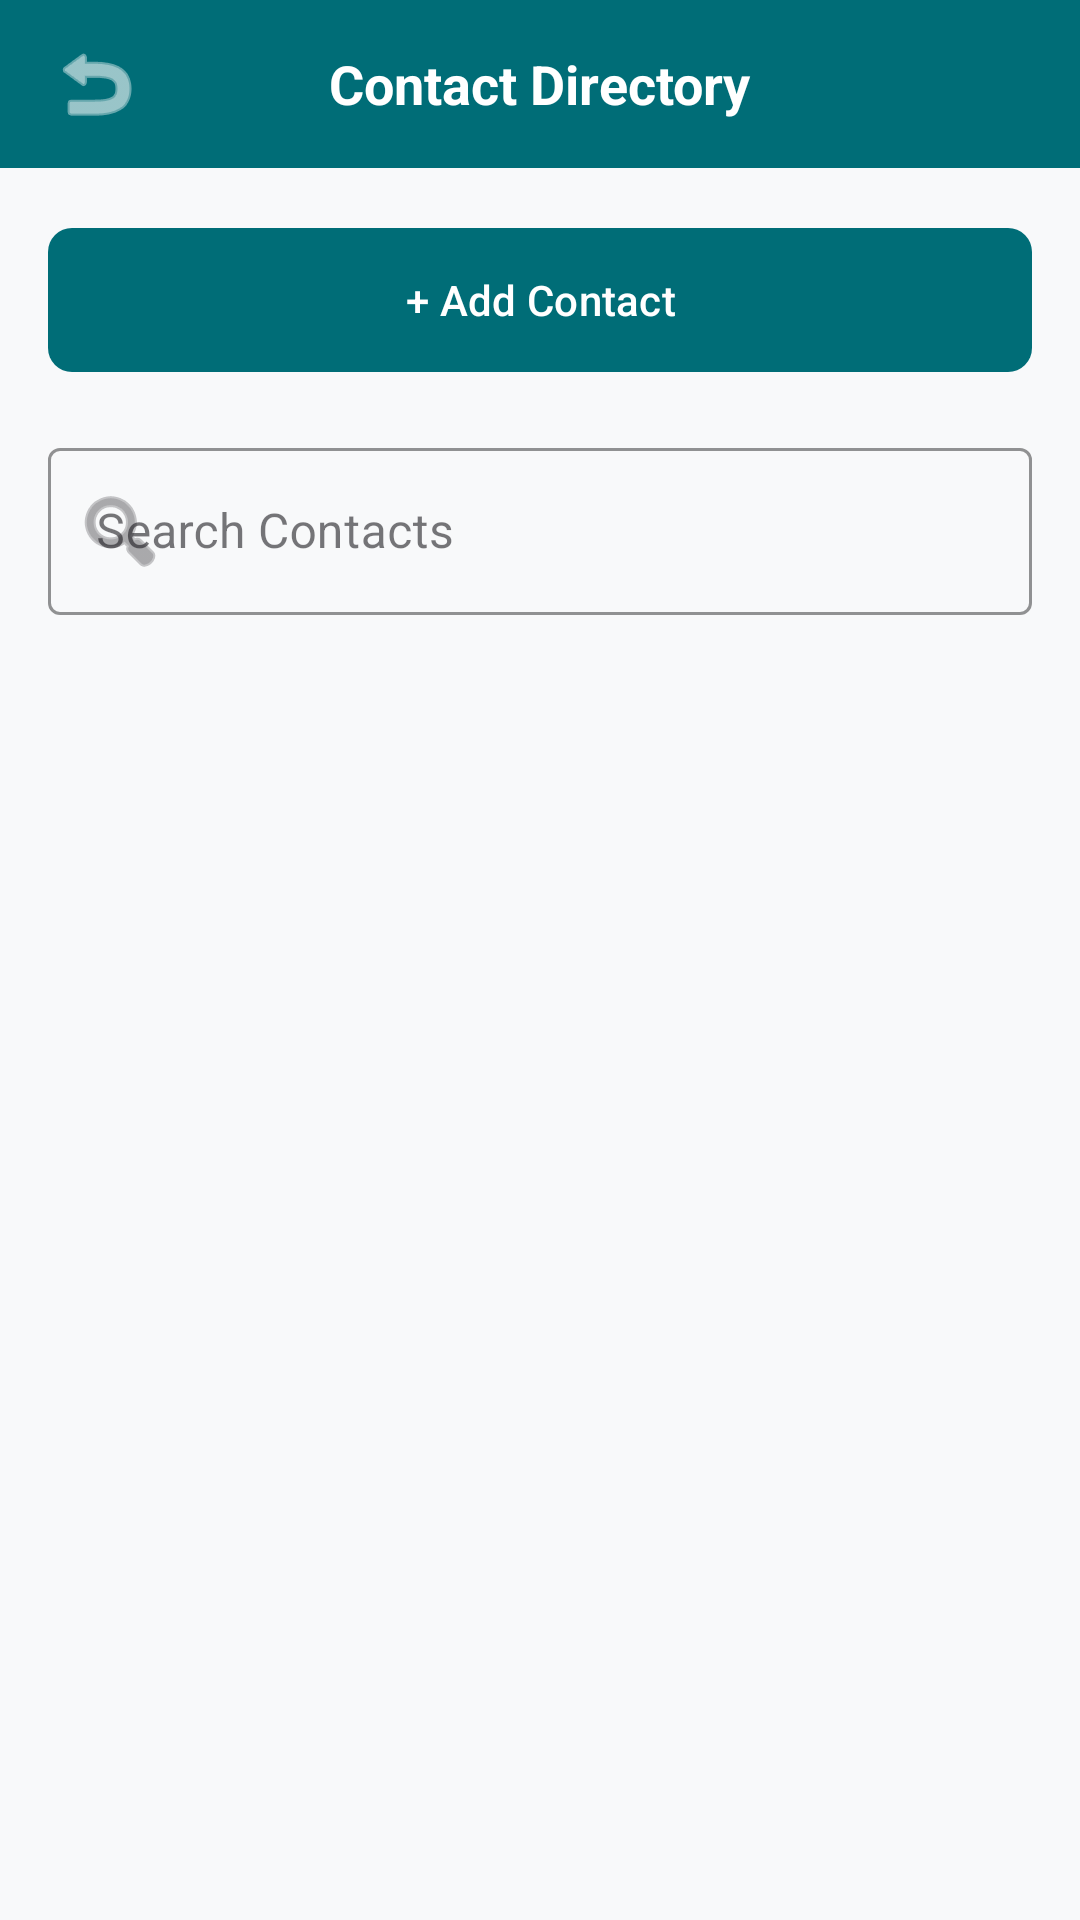

Layout XML and referenced resources for this Android screen:
<!-- AndroidManifest.xml: application theme Theme.WorkspaceWizards -->
<!-- res/layout/activity_screen12.xml -->
<?xml version="1.0" encoding="utf-8"?>
<LinearLayout xmlns:android="http://schemas.android.com/apk/res/android"
    xmlns:app="http://schemas.android.com/apk/res-auto"
    android:layout_width="match_parent"
    android:layout_height="match_parent"
    android:background="@color/bg_light"
    android:orientation="vertical">

    
    <RelativeLayout
        android:id="@+id/header_bar"
        android:layout_width="match_parent"
        android:layout_height="56dp"
        android:background="@color/teal_primary"
        android:paddingHorizontal="16dp">

        <ImageButton
            android:id="@+id/btnBack"
            android:layout_width="32dp"
            android:layout_height="32dp"
            android:layout_alignParentStart="true"
            android:layout_centerVertical="true"
            android:background="?attr/selectableItemBackgroundBorderless"
            android:contentDescription="Back"
            android:src="@android:drawable/ic_menu_revert"
            app:tint="@android:color/white" />

        <TextView
            android:layout_width="wrap_content"
            android:layout_height="wrap_content"
            android:layout_centerInParent="true"
            android:text="Contact Directory"
            android:textColor="@android:color/white"
            android:textSize="18sp"
            android:textStyle="bold" />
    </RelativeLayout>

    <LinearLayout
        android:layout_width="match_parent"
        android:layout_height="match_parent"
        android:orientation="vertical"
        android:padding="16dp">

        <com.google.android.material.button.MaterialButton
            android:id="@+id/btnAddContact"
            android:layout_width="match_parent"
            android:layout_height="56dp"
            android:text="+ Add Contact"
            android:textAllCaps="false"
            android:textColor="@android:color/white"
            app:backgroundTint="@color/teal_primary"
            app:cornerRadius="8dp" />

        <com.google.android.material.textfield.TextInputLayout
            style="@style/Widget.MaterialComponents.TextInputLayout.OutlinedBox"
            android:layout_width="match_parent"
            android:layout_height="wrap_content"
            android:layout_marginTop="16dp"
            android:hint="Search Contacts"
            app:boxStrokeColor="@color/teal_primary"
            app:hintTextColor="@color/teal_primary"
            app:startIconDrawable="@android:drawable/ic_menu_search">

            <com.google.android.material.textfield.TextInputEditText
                android:id="@+id/etSearchContacts"
                android:layout_width="match_parent"
                android:layout_height="wrap_content"
                android:inputType="text" />
        </com.google.android.material.textfield.TextInputLayout>

        <FrameLayout
            android:layout_width="match_parent"
            android:layout_height="0dp"
            android:layout_weight="1"
            android:layout_marginTop="16dp">

            <androidx.recyclerview.widget.RecyclerView
                android:id="@+id/rvContactsList"
                android:layout_width="match_parent"
                android:layout_height="match_parent" />

            
            <LinearLayout
                android:id="@+id/layoutEmptyState"
                android:layout_width="match_parent"
                android:layout_height="match_parent"
                android:gravity="center"
                android:orientation="vertical"
                android:padding="32dp"
                android:visibility="gone">

                <ImageView
                    android:layout_width="64dp"
                    android:layout_height="64dp"
                    android:contentDescription="@null"
                    android:src="@drawable/ic_contacts"
                    app:tint="@color/grey_text" />

                <TextView
                    android:layout_width="wrap_content"
                    android:layout_height="wrap_content"
                    android:layout_marginTop="16dp"
                    android:gravity="center"
                    android:text="No contacts available"
                    android:textColor="@color/text_primary"
                    android:textSize="16sp"
                    android:textStyle="bold" />

                <TextView
                    android:layout_width="wrap_content"
                    android:layout_height="wrap_content"
                    android:layout_marginTop="4dp"
                    android:gravity="center"
                    android:text="Tap '+ Add Contact' to create one."
                    android:textColor="@color/text_secondary"
                    android:textSize="14sp" />
            </LinearLayout>
        </FrameLayout>

    </LinearLayout>

</LinearLayout>
<!-- resources referenced by this layout -->
<resources>
  <color name="bg_light">#F8F9FA</color>
  <color name="grey_text">#999999</color>
  <color name="teal_primary">#006D77</color>
  <color name="text_primary">#1A1A1A</color>
  <color name="text_secondary">#666666</color>
  <style name="Theme.WorkspaceWizards" parent="Base.Theme.WorkspaceWizards" />
  <style name="Base.Theme.WorkspaceWizards" parent="Theme.Material3.DayNight.NoActionBar">
          
          
      </style>
</resources>
